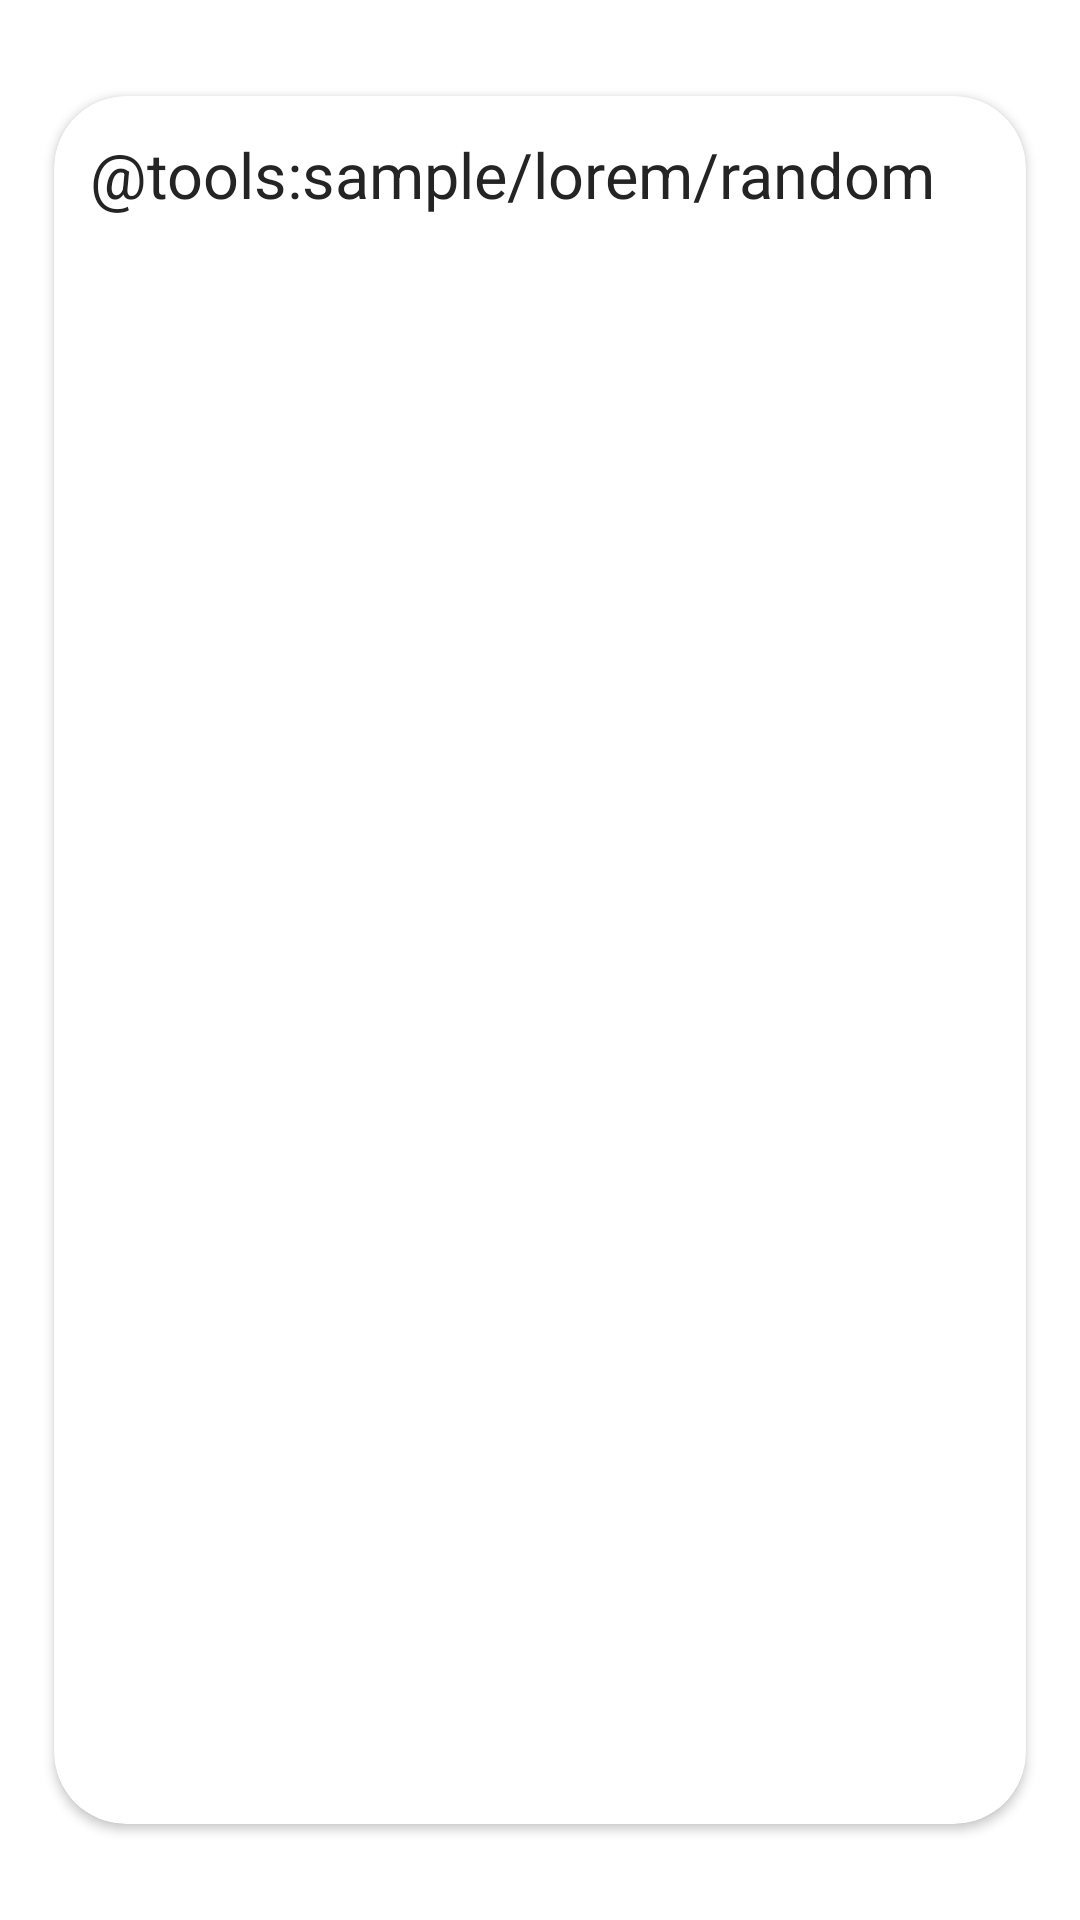

Produce the Android XML layout that renders to this screen, including the resource entries it uses.
<!-- AndroidManifest.xml: application theme Theme.AppIslami -->
<!-- res/layout/activity_hadeth_details.xml -->
<?xml version="1.0" encoding="utf-8"?>
<androidx.constraintlayout.widget.ConstraintLayout xmlns:android="http://schemas.android.com/apk/res/android"
    xmlns:app="http://schemas.android.com/apk/res-auto"
    xmlns:tools="http://schemas.android.com/tools"
    android:id="@+id/main"
    android:layout_width="match_parent"
    android:layout_height="match_parent"
    android:background="@drawable/background_home"
    tools:context=".ui.hadethDetails.HadethDetailsActivity">

    <com.google.android.material.appbar.AppBarLayout
        android:layout_width="match_parent"
        android:layout_height="wrap_content"
        android:background="@color/transparent"
        app:elevation="0dp">

        <androidx.appcompat.widget.Toolbar
            android:id="@+id/tool_bar"
            android:layout_width="match_parent"
            android:layout_height="wrap_content"
            android:background="@color/transparent">


            <TextView
                android:id="@+id/chapter_tittle"
                style="@style/toolBarTextStyle"
                android:layout_width="wrap_content"
                android:layout_height="wrap_content"
                android:layout_gravity="center"
                tools:text="Islami" />
        </androidx.appcompat.widget.Toolbar>
    </com.google.android.material.appbar.AppBarLayout>


    <include
        android:id="@+id/content"
        layout="@layout/content_hadeth_detail" />

</androidx.constraintlayout.widget.ConstraintLayout>
<!-- res/layout/content_hadeth_detail.xml (included above) -->
<?xml version="1.0" encoding="utf-8"?>
<androidx.constraintlayout.widget.ConstraintLayout xmlns:android="http://schemas.android.com/apk/res/android"
    xmlns:app="http://schemas.android.com/apk/res-auto"
    xmlns:tools="http://schemas.android.com/tools"
    android:layout_width="match_parent"
    android:layout_height="match_parent"
    app:layout_behavior="@string/appbar_scrolling_view_behavior"
    tools:showIn="@layout/activity_hadeth_details">

    <androidx.cardview.widget.CardView
        android:layout_width="0dp"
        android:layout_height="0dp"
        app:cardCornerRadius="24dp"
        app:cardElevation="2dp"
        app:contentPadding="12dp"
        app:layout_constraintBottom_toBottomOf="parent"
        app:layout_constraintEnd_toEndOf="parent"
        app:layout_constraintHeight_percent="0.9"
        app:layout_constraintHorizontal_bias="0.5"
        app:layout_constraintStart_toStartOf="parent"
        app:layout_constraintTop_toTopOf="parent"
        app:layout_constraintVertical_bias="0.5"
        app:layout_constraintWidth_percent="0.9">

        <ScrollView
            android:layout_width="match_parent"
            android:layout_height="wrap_content">

            <TextView
                android:id="@+id/content"
                style="@style/bodyRegular"
                android:layout_width="wrap_content"
                android:layout_height="wrap_content"
                tools:text="@tools:sample/lorem/random" />
        </ScrollView>
    </androidx.cardview.widget.CardView>


</androidx.constraintlayout.widget.ConstraintLayout>
<!-- resources referenced by this layout -->
<resources>
  <color name="transparent">#00000000</color>
  <style name="bodyRegular">
          <item name="android:textSize">21sp</item>
          <item name="android:textColor">@color/blackTextColor</item>
          <item name="font">@font/main_regular</item>
  
      </style>
  <style name="toolBarTextStyle">
          <item name="android:textSize">30sp</item>
          <item name="android:textColor">@color/black</item>
          <item name="font">@font/main_bold</item>
      </style>
  <style name="Theme.AppIslami" parent="Theme.MaterialComponents.DayNight.NoActionBar">
          
          <item name="colorPrimary">@color/gold</item>
          <item name="colorPrimaryVariant">@color/gold_2</item>
          <item name="colorOnPrimary">@color/white</item>
          
          <item name="colorSecondary">@color/gold</item>
          <item name="colorSecondaryVariant">@color/gold_2</item>
          <item name="colorOnSecondary">@color/black</item>
          
          <item name="android:statusBarColor">?attr/colorPrimaryVariant</item>
          
      </style>
  <color name="blackTextColor">#242424</color>
  <color name="black">#FF000000</color>
  <color name="gold">#B7935F</color>
  <color name="gold_2">#544125</color>
  <color name="white">#FFFFFFFF</color>
</resources>
